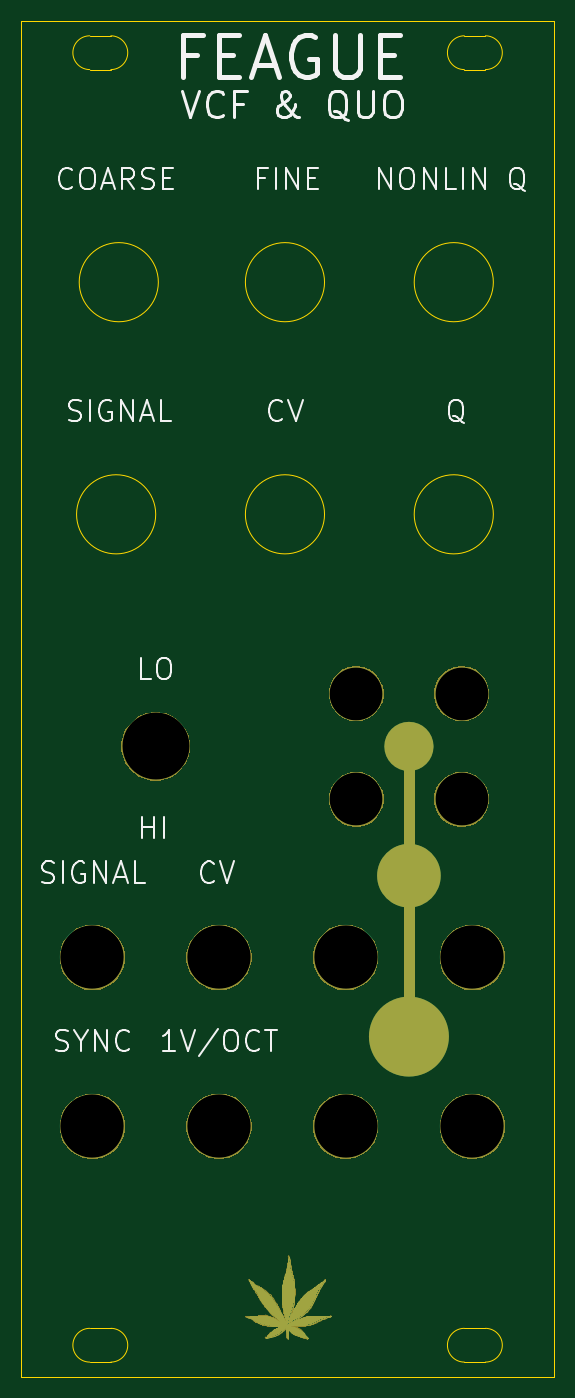
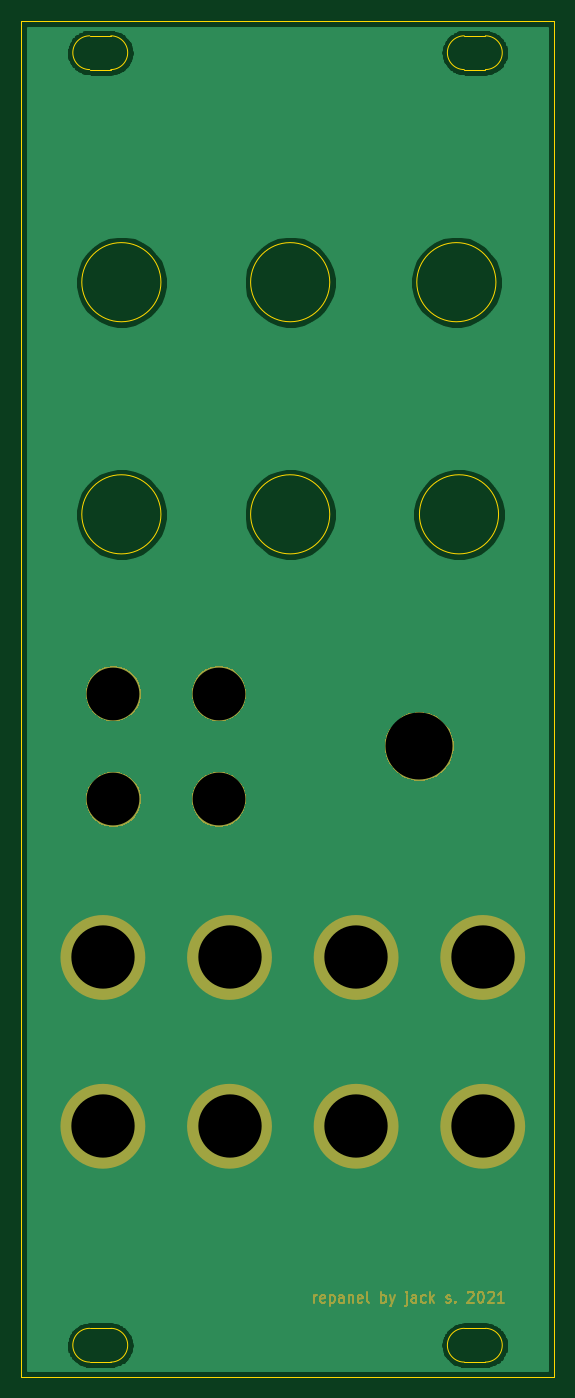
Circuit board: 10 layer files. Board 50.5 x 128.5 mm.
- bottom_copper: feague-B_Cu.gbr (40258 bytes)
- bottom_mask: feague-B_Mask.gbr (20565 bytes)
- paste: feague-B_Paste.gbr (488 bytes)
- bottom_silk: feague-B_SilkS.gbr (489 bytes)
- outline: feague-Edge_Cuts.gbr (2131 bytes)
- top_copper: feague-F_Cu.gbr (9268 bytes)
- top_mask: feague-F_Mask.gbr (75697 bytes)
- paste: feague-F_Paste.gbr (488 bytes)
- top_silk: feague-F_SilkS.gbr (15433 bytes)
- drill: feague.drl (501 bytes)

=== bottom_copper: feague-B_Cu.gbr (40258 bytes, source omitted) ===
=== bottom_mask: feague-B_Mask.gbr (20565 bytes, source omitted) ===
=== paste: feague-B_Paste.gbr ===
G04 #@! TF.GenerationSoftware,KiCad,Pcbnew,(5.1.5-0)*
G04 #@! TF.CreationDate,2021-01-12T22:26:57-08:00*
G04 #@! TF.ProjectId,feague,66656167-7565-42e6-9b69-6361645f7063,rev?*
G04 #@! TF.SameCoordinates,Original*
G04 #@! TF.FileFunction,Paste,Bot*
G04 #@! TF.FilePolarity,Positive*
%FSLAX46Y46*%
G04 Gerber Fmt 4.6, Leading zero omitted, Abs format (unit mm)*
G04 Created by KiCad (PCBNEW (5.1.5-0)) date 2021-01-12 22:26:57*
%MOMM*%
%LPD*%
G04 APERTURE LIST*
G04 APERTURE END LIST*
M02*

=== bottom_silk: feague-B_SilkS.gbr ===
G04 #@! TF.GenerationSoftware,KiCad,Pcbnew,(5.1.5-0)*
G04 #@! TF.CreationDate,2021-01-12T22:26:57-08:00*
G04 #@! TF.ProjectId,feague,66656167-7565-42e6-9b69-6361645f7063,rev?*
G04 #@! TF.SameCoordinates,Original*
G04 #@! TF.FileFunction,Legend,Bot*
G04 #@! TF.FilePolarity,Positive*
%FSLAX46Y46*%
G04 Gerber Fmt 4.6, Leading zero omitted, Abs format (unit mm)*
G04 Created by KiCad (PCBNEW (5.1.5-0)) date 2021-01-12 22:26:57*
%MOMM*%
%LPD*%
G04 APERTURE LIST*
G04 APERTURE END LIST*
M02*

=== outline: feague-Edge_Cuts.gbr ===
G04 #@! TF.GenerationSoftware,KiCad,Pcbnew,(5.1.5-0)*
G04 #@! TF.CreationDate,2021-01-12T22:26:57-08:00*
G04 #@! TF.ProjectId,feague,66656167-7565-42e6-9b69-6361645f7063,rev?*
G04 #@! TF.SameCoordinates,Original*
G04 #@! TF.FileFunction,Profile,NP*
%FSLAX46Y46*%
G04 Gerber Fmt 4.6, Leading zero omitted, Abs format (unit mm)*
G04 Created by KiCad (PCBNEW (5.1.5-0)) date 2021-01-12 22:26:57*
%MOMM*%
%LPD*%
G04 APERTURE LIST*
%ADD10C,0.050000*%
G04 APERTURE END LIST*
D10*
X144750000Y-76750000D02*
G75*
G03X144750000Y-76750000I-3750000J0D01*
G01*
X128750000Y-76750000D02*
G75*
G03X128750000Y-76750000I-3750000J0D01*
G01*
X112750000Y-76750000D02*
G75*
G03X112750000Y-76750000I-3750000J0D01*
G01*
X113000000Y-54750000D02*
G75*
G03X113000000Y-54750000I-3750000J0D01*
G01*
X128750000Y-54750000D02*
G75*
G03X128750000Y-54750000I-3750000J0D01*
G01*
X144750000Y-54750000D02*
G75*
G03X144750000Y-54750000I-3750000J0D01*
G01*
X108500000Y-153900000D02*
G75*
G02X108500000Y-157100000I0J-1600000D01*
G01*
X106500000Y-153900000D02*
X108500000Y-153900000D01*
X106500000Y-157100000D02*
G75*
G02X106500000Y-153900000I0J1600000D01*
G01*
X106500000Y-157100000D02*
X108500000Y-157100000D01*
X108500000Y-31400000D02*
G75*
G02X108500000Y-34600000I0J-1600000D01*
G01*
X106500000Y-31400000D02*
X108500000Y-31400000D01*
X106500000Y-34600000D02*
G75*
G02X106500000Y-31400000I0J1600000D01*
G01*
X106500000Y-34600000D02*
X108500000Y-34600000D01*
X144000000Y-153900000D02*
G75*
G02X144000000Y-157100000I0J-1600000D01*
G01*
X142000000Y-153900000D02*
X144000000Y-153900000D01*
X142000000Y-157100000D02*
G75*
G02X142000000Y-153900000I0J1600000D01*
G01*
X142000000Y-157100000D02*
X144000000Y-157100000D01*
X142000000Y-31400000D02*
X144000000Y-31400000D01*
X142000000Y-34600000D02*
X144000000Y-34600000D01*
X142000000Y-34600000D02*
G75*
G02X142000000Y-31400000I0J1600000D01*
G01*
X144000000Y-31400000D02*
G75*
G02X144000000Y-34600000I0J-1600000D01*
G01*
X100000000Y-158500000D02*
X100000000Y-30000000D01*
X150500000Y-158500000D02*
X100000000Y-158500000D01*
X150500000Y-30000000D02*
X150500000Y-158500000D01*
X100000000Y-30000000D02*
X150500000Y-30000000D01*
M02*

=== top_copper: feague-F_Cu.gbr (9268 bytes, source omitted) ===
=== top_mask: feague-F_Mask.gbr (75697 bytes, source omitted) ===
=== paste: feague-F_Paste.gbr ===
G04 #@! TF.GenerationSoftware,KiCad,Pcbnew,(5.1.5-0)*
G04 #@! TF.CreationDate,2021-01-12T22:26:57-08:00*
G04 #@! TF.ProjectId,feague,66656167-7565-42e6-9b69-6361645f7063,rev?*
G04 #@! TF.SameCoordinates,Original*
G04 #@! TF.FileFunction,Paste,Top*
G04 #@! TF.FilePolarity,Positive*
%FSLAX46Y46*%
G04 Gerber Fmt 4.6, Leading zero omitted, Abs format (unit mm)*
G04 Created by KiCad (PCBNEW (5.1.5-0)) date 2021-01-12 22:26:57*
%MOMM*%
%LPD*%
G04 APERTURE LIST*
G04 APERTURE END LIST*
M02*

=== top_silk: feague-F_SilkS.gbr (15433 bytes, source omitted) ===
=== drill: feague.drl ===
M48
; DRILL file {KiCad (5.1.5-0)} date Tuesday, January 12, 2021 at 10:26:54 PM
; FORMAT={2:4/ absolute / inch / keep zeros}
; #@! TF.CreationDate,2021-01-12T22:26:54-08:00
; #@! TF.GenerationSoftware,Kicad,Pcbnew,(5.1.5-0)
FMAT,2
INCH
T1C0.1969
T2C0.2362
T3C0.2500
%
G90
G05
T1
X055807Y-036909
X051870Y-040846
X051870Y-036909
X055807Y-040846
T2
X056201Y-053051
X046752Y-053051
X051476Y-046752
X042028Y-053051
X051476Y-053051
X042028Y-046752
X056201Y-046752
X046752Y-046752
T3
X044390Y-038878
T0
M30

